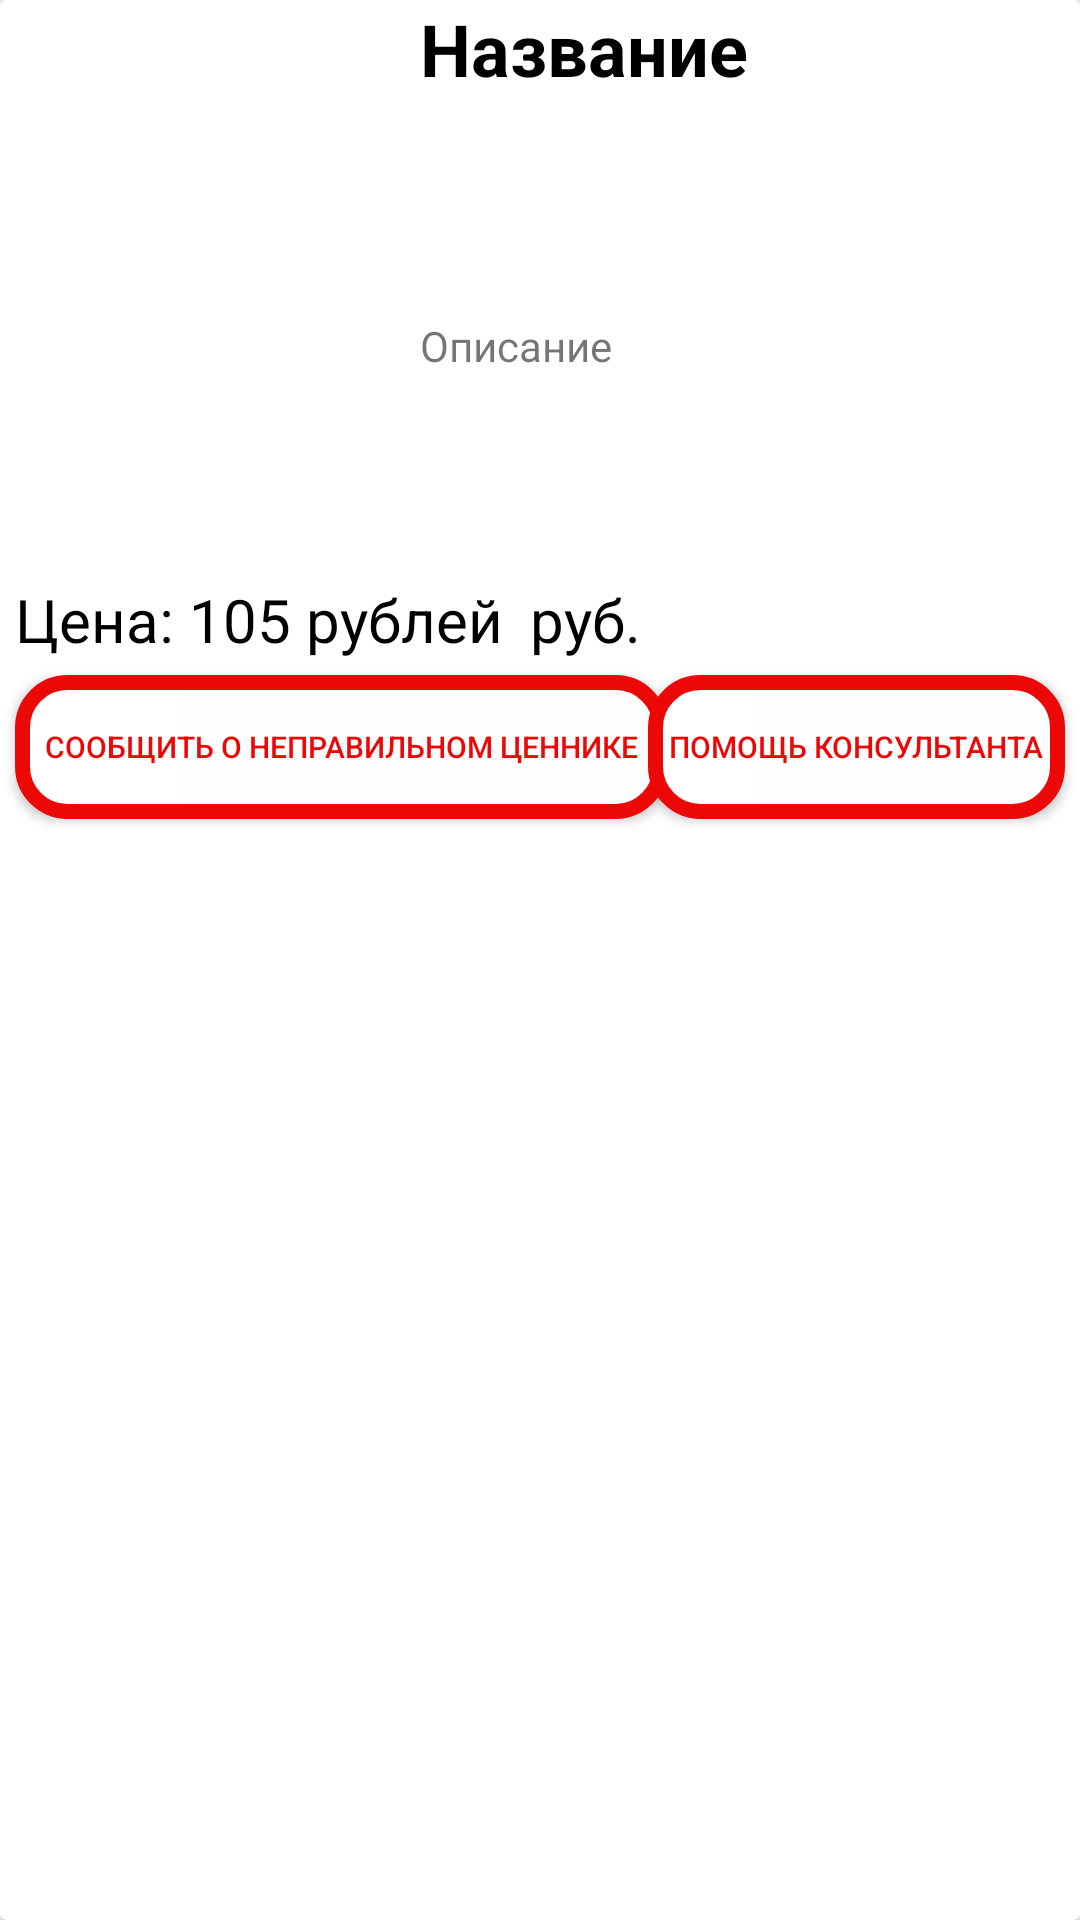

Android layout source for this screen:
<!-- AndroidManifest.xml: application theme Theme.MyScanner -->
<!-- res/layout/basket_item.xml -->
<?xml version="1.0" encoding="utf-8"?>
<androidx.cardview.widget.CardView
    xmlns:android="http://schemas.android.com/apk/res/android"
    xmlns:app="http://schemas.android.com/apk/res-auto"
    xmlns:tools="http://schemas.android.com/tools"
    android:layout_width="match_parent"
    android:layout_height="wrap_content"
    android:layout_margin="8dp">

    <androidx.constraintlayout.widget.ConstraintLayout
        android:layout_width="match_parent"
        android:layout_height="wrap_content">


        <ImageView
            android:id="@+id/imageViewBasket"
            android:layout_width="130dp"
            android:layout_height="130dp"
            android:layout_marginStart="5dp"
            android:layout_marginTop="5dp"
            android:contentDescription="@string/imageviewbasket"
            app:layout_constraintBottom_toBottomOf="parent"
            app:layout_constraintStart_toStartOf="parent"
            app:layout_constraintTop_toTopOf="parent"
            app:layout_constraintVertical_bias="0.0"
            tools:srcCompat="@tools:sample/avatars" />

        <TextView
            android:id="@+id/textViewName"
            android:layout_width="0dp"
            android:layout_height="wrap_content"
            android:layout_marginStart="5dp"
            android:layout_marginEnd="5dp"
            android:text="@string/name"
            android:textColor="@color/black"
            android:textSize="24sp"
            android:textStyle="bold"
            app:layout_constraintEnd_toEndOf="parent"
            app:layout_constraintStart_toEndOf="@+id/imageViewBasket"
            app:layout_constraintTop_toTopOf="parent" />

        <TextView
            android:id="@+id/textViewDescription"
            android:layout_width="0dp"
            android:layout_height="match_parent"
            android:layout_marginStart="5dp"
            android:layout_marginTop="5dp"
            android:layout_marginEnd="5dp"
            android:text="@string/description"
            app:layout_constraintBottom_toTopOf="@+id/textView2"
            app:layout_constraintEnd_toEndOf="parent"
            app:layout_constraintStart_toEndOf="@+id/imageViewBasket"
            app:layout_constraintTop_toBottomOf="@+id/textViewName" />

        <TextView
            android:id="@+id/textViewCostBasket"
            android:layout_width="wrap_content"
            android:layout_height="wrap_content"
            android:layout_marginStart="5dp"
            android:layout_marginTop="5dp"
            android:layout_marginBottom="5dp"
            android:text="@string/cost"
            android:textColor="@color/black"
            android:textSize="20sp"
            app:layout_constraintBottom_toBottomOf="parent"
            app:layout_constraintStart_toStartOf="parent"
            app:layout_constraintTop_toBottomOf="@+id/imageViewBasket" />

        <TextView
            android:id="@+id/textViewCost"
            android:layout_width="wrap_content"
            android:layout_height="wrap_content"
            android:layout_marginStart="5dp"
            android:layout_marginTop="5dp"
            android:layout_marginBottom="5dp"
            android:text="105 рублей"
            android:textColor="@color/black"
            android:textSize="20sp"
            app:layout_constraintBottom_toBottomOf="parent"
            app:layout_constraintStart_toEndOf="@+id/textViewCostBasket"
            app:layout_constraintTop_toBottomOf="@+id/imageViewBasket" />

        <TextView
            android:id="@+id/textViewID"
            android:layout_width="wrap_content"
            android:layout_height="wrap_content"
            android:layout_marginEnd="5dp"
            android:layout_marginBottom="5dp"
            app:layout_constraintBottom_toBottomOf="parent"
            app:layout_constraintEnd_toEndOf="parent"
            tools:ignore="MissingConstraints" />

        <TextView
            android:id="@+id/textView2"
            android:layout_width="wrap_content"
            android:layout_height="wrap_content"
            android:layout_marginStart="4dp"
            android:layout_marginTop="5dp"
            android:layout_marginBottom="5dp"
            android:text=" руб."
            android:textColor="@color/black"
            android:textSize="20sp"
            app:layout_constraintBottom_toBottomOf="parent"
            app:layout_constraintStart_toEndOf="@+id/textViewCost"
            app:layout_constraintTop_toBottomOf="@+id/imageViewBasket" />

        <Button
            android:id="@+id/buttonClickPrice"
            android:layout_width="wrap_content"
            android:layout_height="wrap_content"
            android:layout_marginStart="5dp"
            android:layout_marginTop="5dp"
            android:layout_marginBottom="5dp"
            android:background="@drawable/bg_start_btn_red"
            android:padding="10dp"
            android:text="Сообщить о неправильном ценнике"
            android:textColor="@color/red"
            android:textSize="10sp"
            app:layout_constraintBottom_toBottomOf="parent"
            app:layout_constraintStart_toStartOf="parent"
            app:layout_constraintTop_toBottomOf="@+id/textViewCostBasket"
            tools:ignore="MissingConstraints" />

        <Button
            android:id="@+id/button"
            android:layout_width="wrap_content"
            android:layout_height="wrap_content"
            android:layout_marginTop="5dp"
            android:layout_marginEnd="5dp"
            android:layout_marginBottom="5dp"
            android:background="@drawable/bg_start_btn_red"
            android:padding="7dp"
            android:text="Помощь консультанта"
            android:textColor="@color/red"
            android:textSize="10sp"
            app:layout_constraintBottom_toBottomOf="parent"
            app:layout_constraintEnd_toEndOf="parent"
            app:layout_constraintTop_toBottomOf="@+id/textViewCost"
            tools:ignore="MissingConstraints" />

    </androidx.constraintlayout.widget.ConstraintLayout>
</androidx.cardview.widget.CardView>
<!-- resources referenced by this layout -->
<resources>
  <color name="black">#FF000000</color>
  <color name="red">#ED0808</color>
  <!-- drawable bg_start_btn_red (drawable) -->
  <?xml version="1.0" encoding="utf-8"?>
  <shape android:shape="rectangle"
      xmlns:android="http://schemas.android.com/apk/res/android">
      <corners android:radius="15dp" />
      <stroke android:color="@color/red"
          android:width="5dp" />
  
      <gradient
          android:startColor="@color/white"
          android:endColor="#FDFDFD" />
  </shape>
  <string name="cost">Цена:</string>
  <string name="description">Описание</string>
  <string name="imageviewbasket">imageViewBasket</string>
  <string name="name">Название</string>
  <style name="Theme.MyScanner" parent="Theme.AppCompat.Light.NoActionBar">
          
          <item name="colorPrimary">@color/red</item>
          <item name="colorPrimaryVariant">@color/purple_700</item>
          <item name="colorOnPrimary">@color/white</item>
          
          <item name="colorSecondary">@color/teal_200</item>
          <item name="colorSecondaryVariant">@color/teal_700</item>
          <item name="colorOnSecondary">@color/black</item>
          
          <item name="android:statusBarColor" tools:targetApi="l">?attr/colorPrimaryVariant</item>
          
      </style>
  <color name="white">#FFFFFFFF</color>
  <color name="purple_700">#FF3700B3</color>
  <color name="teal_200">#FF03DAC5</color>
  <color name="teal_700">#FF018786</color>
</resources>
